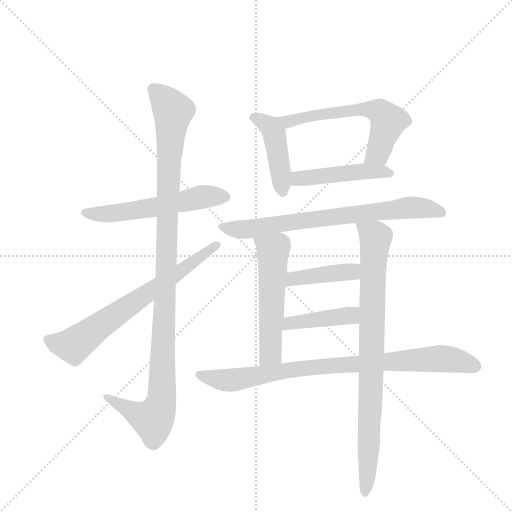
t = 0.00 s
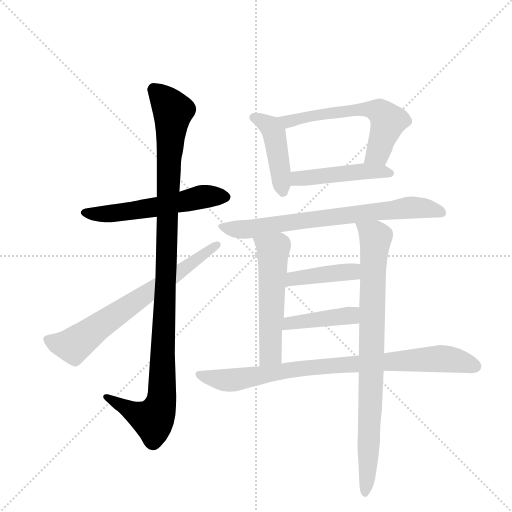
t = 1.90 s
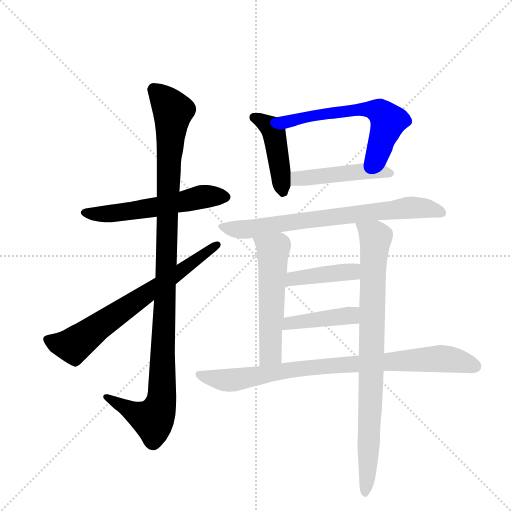
t = 3.80 s
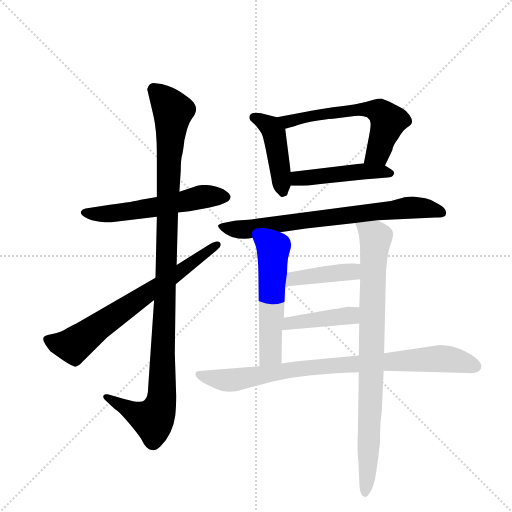
t = 5.70 s
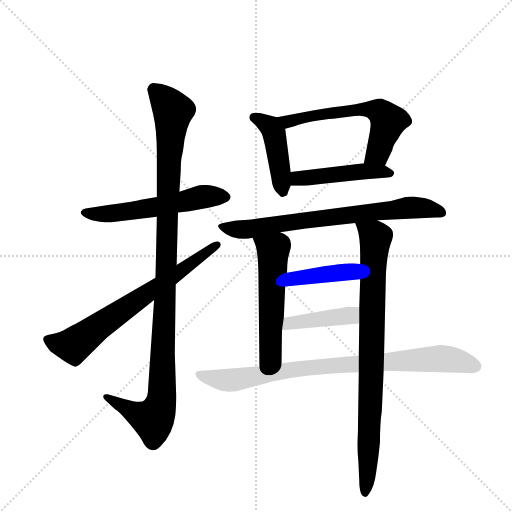
t = 7.59 s
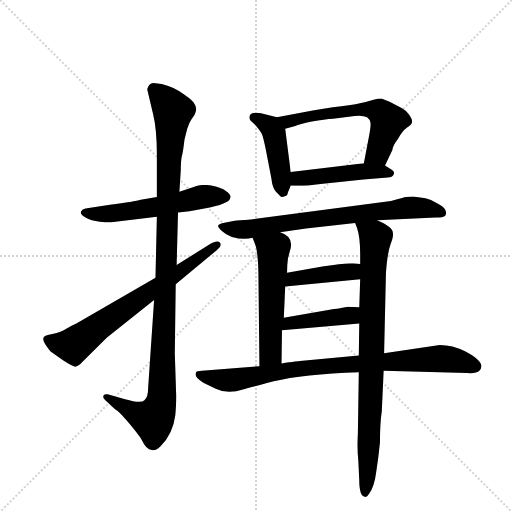
t = 9.49 s

The animated SVG that drew these frames (rendered in a browser with its animation timeline set to each time). Animation: 12 CSS @keyframes rules; one cycle of 9.49 s.

<svg version="1.1" viewBox="0 0 1024 1024" xmlns="http://www.w3.org/2000/svg">
  <g stroke="lightgray" stroke-dasharray="1,1" stroke-width="1" transform="scale(4, 4)">
    <line x1="0" y1="0" x2="256" y2="256"></line>
    <line x1="256" y1="0" x2="0" y2="256"></line>
    <line x1="128" y1="0" x2="128" y2="256"></line>
    <line x1="0" y1="128" x2="256" y2="128"></line>
  </g>
  <g transform="scale(0.92, -0.92) translate(60, -900)">
    <style type="text/css">
      
        @keyframes keyframes0 {
          from {
            stroke: blue;
            stroke-dashoffset: 566;
            stroke-width: 128;
          }
          65% {
            animation-timing-function: step-end;
            stroke: blue;
            stroke-dashoffset: 0;
            stroke-width: 128;
          }
          to {
            stroke: black;
            stroke-width: 1024;
          }
        }
        #make-me-a-hanzi-animation-0 {
          animation: keyframes0 0.7106119791666666s both;
          animation-delay: 0s;
          animation-timing-function: linear;
        }
      
        @keyframes keyframes1 {
          from {
            stroke: blue;
            stroke-dashoffset: 1108;
            stroke-width: 128;
          }
          78% {
            animation-timing-function: step-end;
            stroke: blue;
            stroke-dashoffset: 0;
            stroke-width: 128;
          }
          to {
            stroke: black;
            stroke-width: 1024;
          }
        }
        #make-me-a-hanzi-animation-1 {
          animation: keyframes1 1.1516927083333333s both;
          animation-delay: 0.7106119791666666s;
          animation-timing-function: linear;
        }
      
        @keyframes keyframes2 {
          from {
            stroke: blue;
            stroke-dashoffset: 697;
            stroke-width: 128;
          }
          69% {
            animation-timing-function: step-end;
            stroke: blue;
            stroke-dashoffset: 0;
            stroke-width: 128;
          }
          to {
            stroke: black;
            stroke-width: 1024;
          }
        }
        #make-me-a-hanzi-animation-2 {
          animation: keyframes2 0.8172200520833334s both;
          animation-delay: 1.8623046875s;
          animation-timing-function: linear;
        }
      
        @keyframes keyframes3 {
          from {
            stroke: blue;
            stroke-dashoffset: 441;
            stroke-width: 128;
          }
          59% {
            animation-timing-function: step-end;
            stroke: blue;
            stroke-dashoffset: 0;
            stroke-width: 128;
          }
          to {
            stroke: black;
            stroke-width: 1024;
          }
        }
        #make-me-a-hanzi-animation-3 {
          animation: keyframes3 0.60888671875s both;
          animation-delay: 2.6795247395833335s;
          animation-timing-function: linear;
        }
      
        @keyframes keyframes4 {
          from {
            stroke: blue;
            stroke-dashoffset: 603;
            stroke-width: 128;
          }
          66% {
            animation-timing-function: step-end;
            stroke: blue;
            stroke-dashoffset: 0;
            stroke-width: 128;
          }
          to {
            stroke: black;
            stroke-width: 1024;
          }
        }
        #make-me-a-hanzi-animation-4 {
          animation: keyframes4 0.74072265625s both;
          animation-delay: 3.2884114583333335s;
          animation-timing-function: linear;
        }
      
        @keyframes keyframes5 {
          from {
            stroke: blue;
            stroke-dashoffset: 469;
            stroke-width: 128;
          }
          60% {
            animation-timing-function: step-end;
            stroke: blue;
            stroke-dashoffset: 0;
            stroke-width: 128;
          }
          to {
            stroke: black;
            stroke-width: 1024;
          }
        }
        #make-me-a-hanzi-animation-5 {
          animation: keyframes5 0.6316731770833334s both;
          animation-delay: 4.029134114583334s;
          animation-timing-function: linear;
        }
      
        @keyframes keyframes6 {
          from {
            stroke: blue;
            stroke-dashoffset: 739;
            stroke-width: 128;
          }
          71% {
            animation-timing-function: step-end;
            stroke: blue;
            stroke-dashoffset: 0;
            stroke-width: 128;
          }
          to {
            stroke: black;
            stroke-width: 1024;
          }
        }
        #make-me-a-hanzi-animation-6 {
          animation: keyframes6 0.8513997395833334s both;
          animation-delay: 4.660807291666667s;
          animation-timing-function: linear;
        }
      
        @keyframes keyframes7 {
          from {
            stroke: blue;
            stroke-dashoffset: 553;
            stroke-width: 128;
          }
          64% {
            animation-timing-function: step-end;
            stroke: blue;
            stroke-dashoffset: 0;
            stroke-width: 128;
          }
          to {
            stroke: black;
            stroke-width: 1024;
          }
        }
        #make-me-a-hanzi-animation-7 {
          animation: keyframes7 0.7000325520833334s both;
          animation-delay: 5.51220703125s;
          animation-timing-function: linear;
        }
      
        @keyframes keyframes8 {
          from {
            stroke: blue;
            stroke-dashoffset: 860;
            stroke-width: 128;
          }
          74% {
            animation-timing-function: step-end;
            stroke: blue;
            stroke-dashoffset: 0;
            stroke-width: 128;
          }
          to {
            stroke: black;
            stroke-width: 1024;
          }
        }
        #make-me-a-hanzi-animation-8 {
          animation: keyframes8 0.9498697916666666s both;
          animation-delay: 6.212239583333333s;
          animation-timing-function: linear;
        }
      
        @keyframes keyframes9 {
          from {
            stroke: blue;
            stroke-dashoffset: 414;
            stroke-width: 128;
          }
          57% {
            animation-timing-function: step-end;
            stroke: blue;
            stroke-dashoffset: 0;
            stroke-width: 128;
          }
          to {
            stroke: black;
            stroke-width: 1024;
          }
        }
        #make-me-a-hanzi-animation-9 {
          animation: keyframes9 0.5869140625s both;
          animation-delay: 7.162109375s;
          animation-timing-function: linear;
        }
      
        @keyframes keyframes10 {
          from {
            stroke: blue;
            stroke-dashoffset: 421;
            stroke-width: 128;
          }
          58% {
            animation-timing-function: step-end;
            stroke: blue;
            stroke-dashoffset: 0;
            stroke-width: 128;
          }
          to {
            stroke: black;
            stroke-width: 1024;
          }
        }
        #make-me-a-hanzi-animation-10 {
          animation: keyframes10 0.5926106770833334s both;
          animation-delay: 7.7490234375s;
          animation-timing-function: linear;
        }
      
        @keyframes keyframes11 {
          from {
            stroke: blue;
            stroke-dashoffset: 861;
            stroke-width: 128;
          }
          74% {
            animation-timing-function: step-end;
            stroke: blue;
            stroke-dashoffset: 0;
            stroke-width: 128;
          }
          to {
            stroke: black;
            stroke-width: 1024;
          }
        }
        #make-me-a-hanzi-animation-11 {
          animation: keyframes11 0.95068359375s both;
          animation-delay: 8.341634114583334s;
          animation-timing-function: linear;
        }
      
    </style>
    
      <path d="M 281 472 L 246 466 Q 233 462 179 455 L 126 447 Q 119 446 116 440 Q 114 434 126 427 Q 138 420 157 418 Q 176 416 182 417 L 281 429 L 327 438 L 352 441 L 396 449 Q 419 453 429 459 Q 440 463 441 471 Q 442 478 431 485 Q 421 492 402 496 Q 384 500 369 496 L 330 483 L 281 472 Z" fill="lightgray"></path>
    
      <path d="M 329 702 Q 305 717 278 719 Q 265 723 260 706 L 273 651 Q 281 618 281 564 L 281 472 L 281 429 L 278 296 L 275 248 L 262 56 Q 262 37 254 30 Q 247 22 212 32 L 174 43 Q 167 44 165 40 Q 163 36 168 31 L 183 17 Q 189 11 195 7 Q 202 2 222 -22 Q 242 -46 248 -56 Q 258 -78 270 -78 Q 278 -81 289 -70 Q 316 -43 321 -3 Q 323 14 323 40 L 320 132 L 322 282 L 324 324 L 327 438 L 330 483 L 333 530 Q 333 549 335 559 Q 338 569 341 596 L 347 620 Q 351 633 356 640 L 362 649 Q 364 651 366 659 Q 368 667 361 677 Q 354 686 329 702 Z" fill="lightgray"></path>
    
      <path d="M 278 296 L 106 197 Q 98 194 85 186 Q 73 178 54 174 Q 36 170 36 168 Q 31 163 38 152 Q 46 140 50 136 L 77 117 Q 100 102 105 103 Q 111 104 120 114 L 172 166 L 275 248 L 322 282 L 411 356 Q 424 366 418 373 Q 412 379 396 369 L 324 324 L 278 296 Z" fill="lightgray"></path>
    
      <path d="M 542 645 L 514 652 Q 511 654 496 655 Q 482 655 482 644 Q 482 639 488 635 L 495 628 Q 506 615 509 609 Q 512 603 518 574 L 530 512 Q 532 493 539 484 L 549 474 Q 552 469 560 474 Q 565 474 566 482 L 572 496 L 572 526 L 560 620 C 557 641 557 641 542 645 Z" fill="lightgray"></path>
    
      <path d="M 787 679 L 769 686 Q 762 686 752 683 L 735 678 Q 717 673 682 669 Q 648 665 594 655 L 542 645 C 513 639 531 612 560 620 L 582 626 Q 590 630 618 636 Q 646 641 664 642 L 711 648 Q 729 650 738 645 Q 744 640 745 635 Q 747 630 743 608 L 731 545 C 725 516 764 513 777 540 L 793 574 Q 794 584 805 598 Q 814 615 825 623 Q 836 630 836 636 Q 836 641 830 650 Q 824 659 815 664 L 787 679 Z" fill="lightgray"></path>
    
      <path d="M 572 496 L 591 496 Q 607 496 637 500 L 730 510 L 783 514 Q 793 514 796 521 Q 799 527 790 532 L 777 540 L 731 545 L 572 526 C 542 522 542 496 572 496 Z" fill="lightgray"></path>
    
      <path d="M 760 421 L 887 427 Q 904 427 908 431 Q 915 445 894 456 Q 880 466 865 469 L 838 473 Q 828 473 819 471 Q 811 468 790 463 L 486 423 Q 457 421 450 420 L 428 416 Q 416 414 414 410 Q 414 406 421 399 Q 429 391 444 385 Q 470 378 489 383 L 549 395 L 605 403 L 712 415 L 760 421 Z" fill="lightgray"></path>
    
      <path d="M 489 383 L 495 368 Q 502 349 502 285 L 504 104 C 504 74 552 80 552 110 L 553 182 L 557 209 L 560 277 L 564 307 Q 564 324 566 338 L 570 354 Q 581 385 549 395 C 521 407 478 411 489 383 Z" fill="lightgray"></path>
    
      <path d="M 734 -180 Q 737 -182 742 -174 Q 754 -158 758 -125 Q 763 -93 766 -62 Q 766 -20 770 6 L 774 94 L 775 132 L 779 306 Q 782 350 789 369 Q 796 387 794 394 Q 794 406 760 421 C 733 434 702 443 712 415 L 716 405 Q 723 385 723 347 L 723 326 L 723 293 L 721 232 L 721 197 L 720 127 L 720 91 L 718 -42 Q 716 -76 719 -102 L 721 -144 Q 721 -180 734 -180 Z" fill="lightgray"></path>
    
      <path d="M 723 326 L 709 327 Q 690 329 644 321 L 564 307 C 534 302 530 274 560 277 L 723 293 C 753 296 753 324 723 326 Z" fill="lightgray"></path>
    
      <path d="M 553 182 L 721 197 C 751 200 751 231 721 232 L 696 233 L 673 229 Q 668 229 666 228 L 557 209 C 527 204 523 179 553 182 Z" fill="lightgray"></path>
    
      <path d="M 774 94 L 956 89 Q 977 88 982 94 Q 999 111 952 136 Q 923 150 896 150 L 775 132 L 720 127 L 592 115 Q 590 115 552 110 L 504 104 L 379 94 Q 367 94 366 90 Q 361 81 382 68 L 409 55 Q 435 42 470 54 Q 472 54 535 71 Q 598 87 720 91 L 774 94 Z" fill="lightgray"></path>
    
    
      <clipPath id="make-me-a-hanzi-clip-0">
        <path d="M 281 472 L 246 466 Q 233 462 179 455 L 126 447 Q 119 446 116 440 Q 114 434 126 427 Q 138 420 157 418 Q 176 416 182 417 L 281 429 L 327 438 L 352 441 L 396 449 Q 419 453 429 459 Q 440 463 441 471 Q 442 478 431 485 Q 421 492 402 496 Q 384 500 369 496 L 330 483 L 281 472 Z"></path>
      </clipPath>
      <path clip-path="url(#make-me-a-hanzi-clip-0)" d="M 124 439 L 187 436 L 378 472 L 431 472" fill="none" id="make-me-a-hanzi-animation-0" stroke-dasharray="438 876" stroke-linecap="round"></path>
    
      <clipPath id="make-me-a-hanzi-clip-1">
        <path d="M 329 702 Q 305 717 278 719 Q 265 723 260 706 L 273 651 Q 281 618 281 564 L 281 472 L 281 429 L 278 296 L 275 248 L 262 56 Q 262 37 254 30 Q 247 22 212 32 L 174 43 Q 167 44 165 40 Q 163 36 168 31 L 183 17 Q 189 11 195 7 Q 202 2 222 -22 Q 242 -46 248 -56 Q 258 -78 270 -78 Q 278 -81 289 -70 Q 316 -43 321 -3 Q 323 14 323 40 L 320 132 L 322 282 L 324 324 L 327 438 L 330 483 L 333 530 Q 333 549 335 559 Q 338 569 341 596 L 347 620 Q 351 633 356 640 L 362 649 Q 364 651 366 659 Q 368 667 361 677 Q 354 686 329 702 Z"></path>
      </clipPath>
      <path clip-path="url(#make-me-a-hanzi-clip-1)" d="M 274 706 L 316 658 L 303 436 L 292 32 L 273 -12 L 235 1 L 171 37" fill="none" id="make-me-a-hanzi-animation-1" stroke-dasharray="980 1960" stroke-linecap="round"></path>
    
      <clipPath id="make-me-a-hanzi-clip-2">
        <path d="M 278 296 L 106 197 Q 98 194 85 186 Q 73 178 54 174 Q 36 170 36 168 Q 31 163 38 152 Q 46 140 50 136 L 77 117 Q 100 102 105 103 Q 111 104 120 114 L 172 166 L 275 248 L 322 282 L 411 356 Q 424 366 418 373 Q 412 379 396 369 L 324 324 L 278 296 Z"></path>
      </clipPath>
      <path clip-path="url(#make-me-a-hanzi-clip-2)" d="M 42 163 L 100 149 L 412 368" fill="none" id="make-me-a-hanzi-animation-2" stroke-dasharray="569 1138" stroke-linecap="round"></path>
    
      <clipPath id="make-me-a-hanzi-clip-3">
        <path d="M 542 645 L 514 652 Q 511 654 496 655 Q 482 655 482 644 Q 482 639 488 635 L 495 628 Q 506 615 509 609 Q 512 603 518 574 L 530 512 Q 532 493 539 484 L 549 474 Q 552 469 560 474 Q 565 474 566 482 L 572 496 L 572 526 L 560 620 C 557 641 557 641 542 645 Z"></path>
      </clipPath>
      <path clip-path="url(#make-me-a-hanzi-clip-3)" d="M 492 644 L 528 624 L 536 609 L 555 484" fill="none" id="make-me-a-hanzi-animation-3" stroke-dasharray="313 626" stroke-linecap="round"></path>
    
      <clipPath id="make-me-a-hanzi-clip-4">
        <path d="M 787 679 L 769 686 Q 762 686 752 683 L 735 678 Q 717 673 682 669 Q 648 665 594 655 L 542 645 C 513 639 531 612 560 620 L 582 626 Q 590 630 618 636 Q 646 641 664 642 L 711 648 Q 729 650 738 645 Q 744 640 745 635 Q 747 630 743 608 L 731 545 C 725 516 764 513 777 540 L 793 574 Q 794 584 805 598 Q 814 615 825 623 Q 836 630 836 636 Q 836 641 830 650 Q 824 659 815 664 L 787 679 Z"></path>
      </clipPath>
      <path clip-path="url(#make-me-a-hanzi-clip-4)" d="M 550 641 L 565 636 L 721 662 L 765 656 L 784 636 L 762 568 L 739 550" fill="none" id="make-me-a-hanzi-animation-4" stroke-dasharray="475 950" stroke-linecap="round"></path>
    
      <clipPath id="make-me-a-hanzi-clip-5">
        <path d="M 572 496 L 591 496 Q 607 496 637 500 L 730 510 L 783 514 Q 793 514 796 521 Q 799 527 790 532 L 777 540 L 731 545 L 572 526 C 542 522 542 496 572 496 Z"></path>
      </clipPath>
      <path clip-path="url(#make-me-a-hanzi-clip-5)" d="M 577 504 L 596 513 L 726 528 L 787 523" fill="none" id="make-me-a-hanzi-animation-5" stroke-dasharray="341 682" stroke-linecap="round"></path>
    
      <clipPath id="make-me-a-hanzi-clip-6">
        <path d="M 760 421 L 887 427 Q 904 427 908 431 Q 915 445 894 456 Q 880 466 865 469 L 838 473 Q 828 473 819 471 Q 811 468 790 463 L 486 423 Q 457 421 450 420 L 428 416 Q 416 414 414 410 Q 414 406 421 399 Q 429 391 444 385 Q 470 378 489 383 L 549 395 L 605 403 L 712 415 L 760 421 Z"></path>
      </clipPath>
      <path clip-path="url(#make-me-a-hanzi-clip-6)" d="M 423 408 L 456 401 L 493 403 L 834 449 L 901 438" fill="none" id="make-me-a-hanzi-animation-6" stroke-dasharray="611 1222" stroke-linecap="round"></path>
    
      <clipPath id="make-me-a-hanzi-clip-7">
        <path d="M 489 383 L 495 368 Q 502 349 502 285 L 504 104 C 504 74 552 80 552 110 L 553 182 L 557 209 L 560 277 L 564 307 Q 564 324 566 338 L 570 354 Q 581 385 549 395 C 521 407 478 411 489 383 Z"></path>
      </clipPath>
      <path clip-path="url(#make-me-a-hanzi-clip-7)" d="M 497 382 L 534 356 L 528 132 L 509 112" fill="none" id="make-me-a-hanzi-animation-7" stroke-dasharray="425 850" stroke-linecap="round"></path>
    
      <clipPath id="make-me-a-hanzi-clip-8">
        <path d="M 734 -180 Q 737 -182 742 -174 Q 754 -158 758 -125 Q 763 -93 766 -62 Q 766 -20 770 6 L 774 94 L 775 132 L 779 306 Q 782 350 789 369 Q 796 387 794 394 Q 794 406 760 421 C 733 434 702 443 712 415 L 716 405 Q 723 385 723 347 L 723 326 L 723 293 L 721 232 L 721 197 L 720 127 L 720 91 L 718 -42 Q 716 -76 719 -102 L 721 -144 Q 721 -180 734 -180 Z"></path>
      </clipPath>
      <path clip-path="url(#make-me-a-hanzi-clip-8)" d="M 718 412 L 757 384 L 734 -172" fill="none" id="make-me-a-hanzi-animation-8" stroke-dasharray="732 1464" stroke-linecap="round"></path>
    
      <clipPath id="make-me-a-hanzi-clip-9">
        <path d="M 723 326 L 709 327 Q 690 329 644 321 L 564 307 C 534 302 530 274 560 277 L 723 293 C 753 296 753 324 723 326 Z"></path>
      </clipPath>
      <path clip-path="url(#make-me-a-hanzi-clip-9)" d="M 567 284 L 587 296 L 704 309 L 716 321" fill="none" id="make-me-a-hanzi-animation-9" stroke-dasharray="286 572" stroke-linecap="round"></path>
    
      <clipPath id="make-me-a-hanzi-clip-10">
        <path d="M 553 182 L 721 197 C 751 200 751 231 721 232 L 696 233 L 673 229 Q 668 229 666 228 L 557 209 C 527 204 523 179 553 182 Z"></path>
      </clipPath>
      <path clip-path="url(#make-me-a-hanzi-clip-10)" d="M 560 188 L 569 198 L 702 214 L 715 226" fill="none" id="make-me-a-hanzi-animation-10" stroke-dasharray="293 586" stroke-linecap="round"></path>
    
      <clipPath id="make-me-a-hanzi-clip-11">
        <path d="M 774 94 L 956 89 Q 977 88 982 94 Q 999 111 952 136 Q 923 150 896 150 L 775 132 L 720 127 L 592 115 Q 590 115 552 110 L 504 104 L 379 94 Q 367 94 366 90 Q 361 81 382 68 L 409 55 Q 435 42 470 54 Q 472 54 535 71 Q 598 87 720 91 L 774 94 Z"></path>
      </clipPath>
      <path clip-path="url(#make-me-a-hanzi-clip-11)" d="M 374 86 L 443 73 L 629 103 L 893 120 L 973 104" fill="none" id="make-me-a-hanzi-animation-11" stroke-dasharray="733 1466" stroke-linecap="round"></path>
    
  </g>
</svg>
